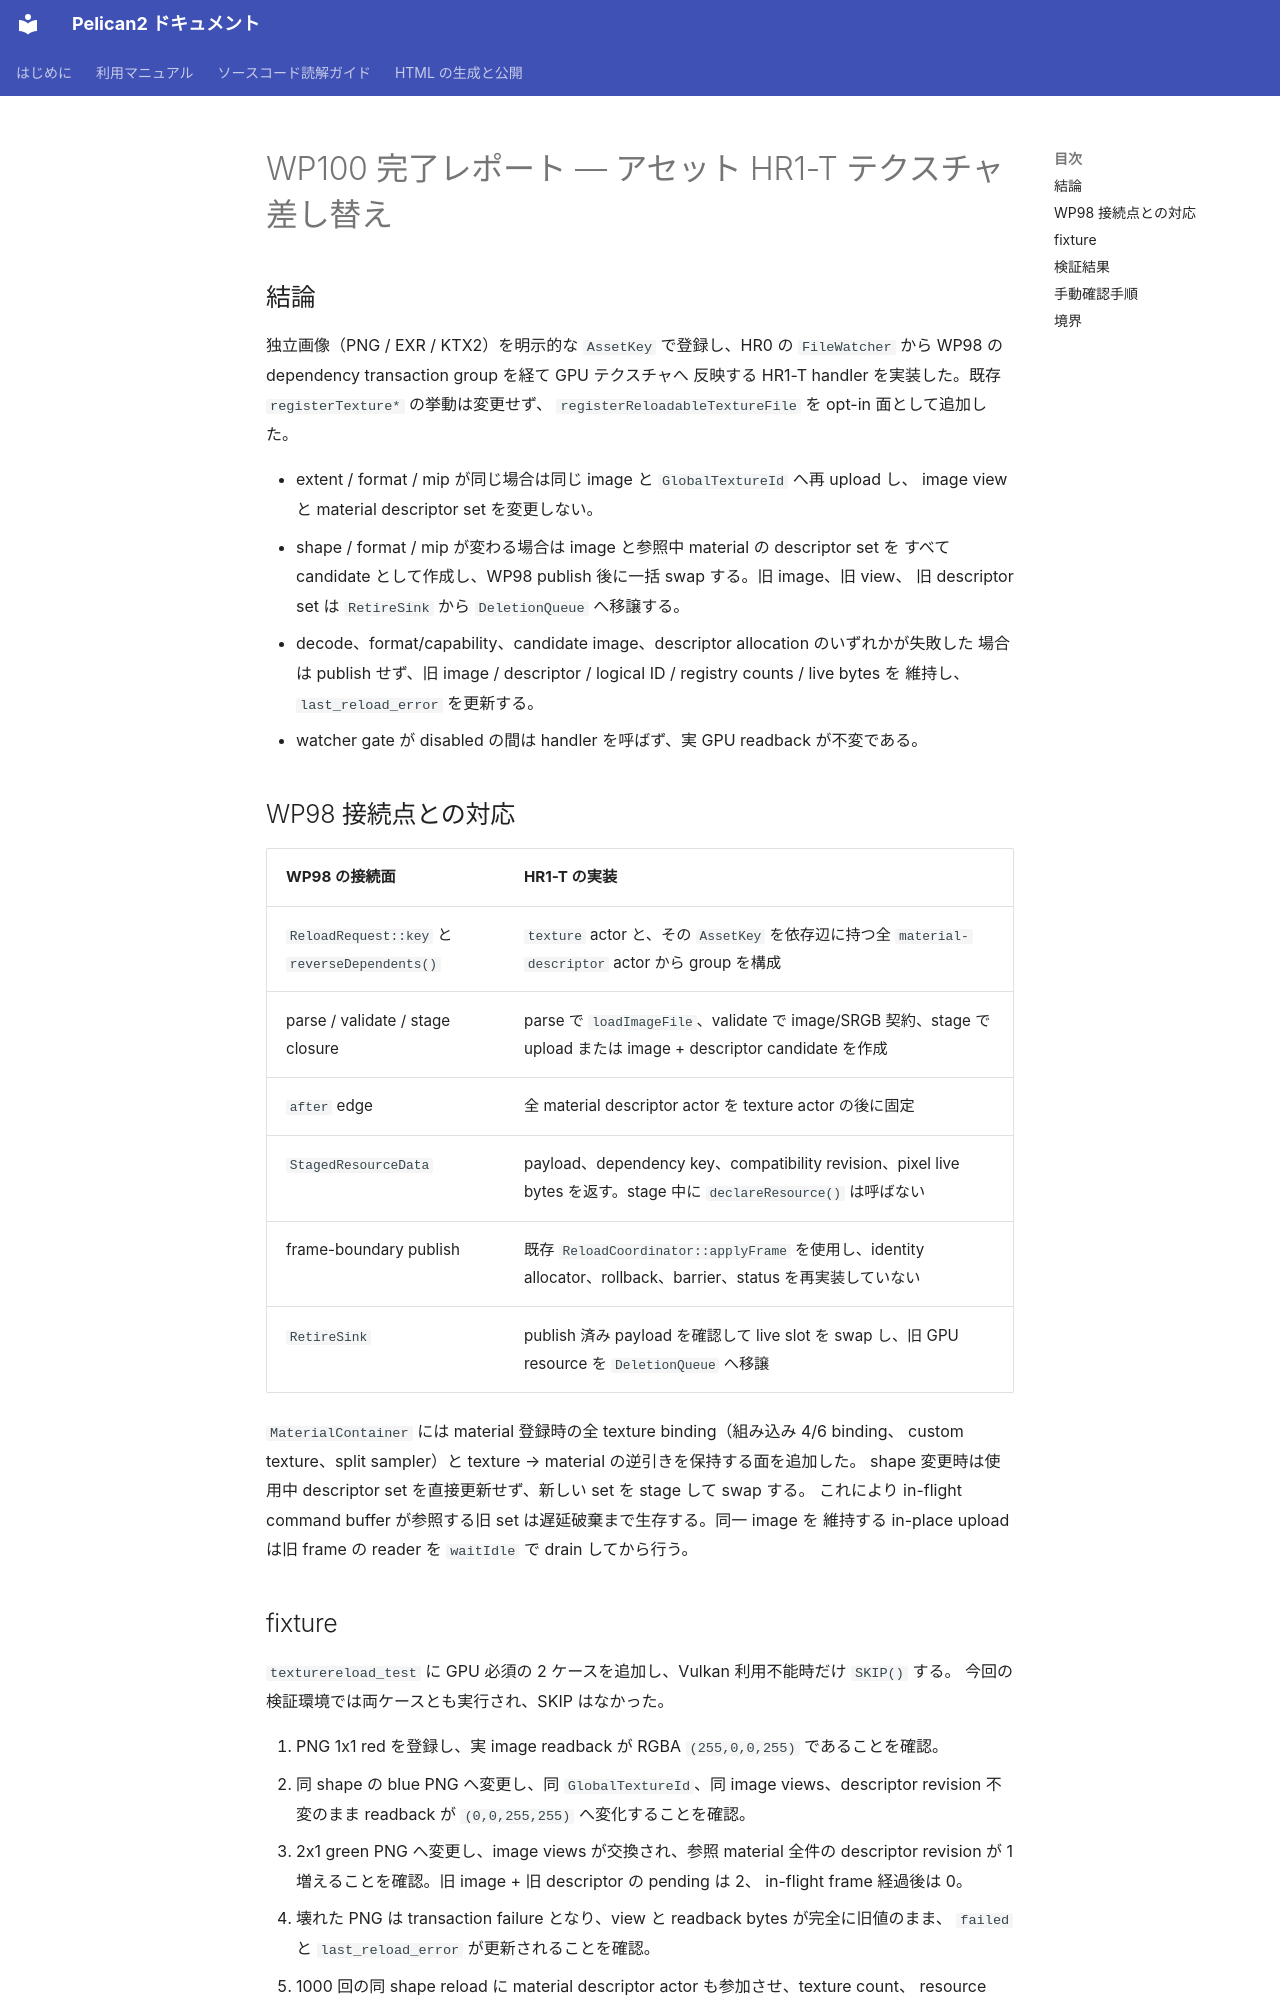

repository: pelican-games/peligraph · page: design_reviews/2026-07-12_wp100_report.html · generator: mkdocs

# WP100 完了レポート — アセット HR1-T テクスチャ差し替え

## 結論

独立画像（PNG / EXR / KTX2）を明示的な `AssetKey` で登録し、HR0 の
`FileWatcher` から WP98 の dependency transaction group を経て GPU テクスチャへ
反映する HR1-T handler を実装した。既存 `registerTexture*` の挙動は変更せず、
`registerReloadableTextureFile` を opt-in 面として追加した。

- extent / format / mip が同じ場合は同じ image と `GlobalTextureId` へ再 upload し、
  image view と material descriptor set を変更しない。
- shape / format / mip が変わる場合は image と参照中 material の descriptor set を
  すべて candidate として作成し、WP98 publish 後に一括 swap する。旧 image、旧 view、
  旧 descriptor set は `RetireSink` から `DeletionQueue` へ移譲する。
- decode、format/capability、candidate image、descriptor allocation のいずれかが失敗した
  場合は publish せず、旧 image / descriptor / logical ID / registry counts / live bytes を
  維持し、`last_reload_error` を更新する。
- watcher gate が disabled の間は handler を呼ばず、実 GPU readback が不変である。

## WP98 接続点との対応

| WP98 の接続面 | HR1-T の実装 |
|---|---|
| `ReloadRequest::key` と `reverseDependents()` | `texture` actor と、その `AssetKey` を依存辺に持つ全 `material-descriptor` actor から group を構成 |
| parse / validate / stage closure | parse で `loadImageFile`、validate で image/SRGB 契約、stage で upload または image + descriptor candidate を作成 |
| `after` edge | 全 material descriptor actor を texture actor の後に固定 |
| `StagedResourceData` | payload、dependency key、compatibility revision、pixel live bytes を返す。stage 中に `declareResource()` は呼ばない |
| frame-boundary publish | 既存 `ReloadCoordinator::applyFrame` を使用し、identity allocator、rollback、barrier、status を再実装していない |
| `RetireSink` | publish 済み payload を確認して live slot を swap し、旧 GPU resource を `DeletionQueue` へ移譲 |

`MaterialContainer` には material 登録時の全 texture binding（組み込み 4/6 binding、
custom texture、split sampler）と texture → material の逆引きを保持する面を追加した。
shape 変更時は使用中 descriptor set を直接更新せず、新しい set を stage して swap する。
これにより in-flight command buffer が参照する旧 set は遅延破棄まで生存する。同一 image を
維持する in-place upload は旧 frame の reader を `waitIdle` で drain してから行う。
